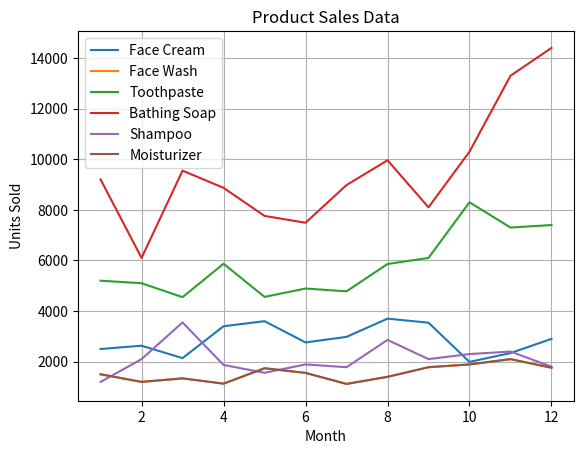

Source code (Python):
import pandas as pd
import matplotlib.pyplot as plt

data = {
    'month': [1,2,3,4,5,6,7,8,9,10,11,12],
    'facecream': [2500,2630,2140,3400,3600,2760,2980,3700,3540,1990,2340,2900],
    'facewash': [1500,1200,1340,1130,1740,1555,1120,1400,1780,1890,2100,1760],
    'toothpaste': [5200,5100,4550,5870,4560,4890,4780,5860,6100,8300,7300,7400],
    'bathingsoap': [9200,6100,9550,8870,7760,7490,8980,9960,8100,10300,13300,14400],
    'shampoo': [1200,2100,3550,1870,1560,1890,1780,2860,2100,2300,2400,1800],
    'moisturizer': [1500,1200,1340,1130,1740,1555,1120,1400,1780,1890,2100,1760]
}

df = pd.DataFrame(data)

plt.plot(df['month'], df['facecream'], label='Face Cream')
plt.plot(df['month'], df['facewash'], label='Face Wash')
plt.plot(df['month'], df['toothpaste'], label='Toothpaste')
plt.plot(df['month'], df['bathingsoap'], label='Bathing Soap')
plt.plot(df['month'], df['shampoo'], label='Shampoo')
plt.plot(df['month'], df['moisturizer'], label='Moisturizer')

plt.title('Product Sales Data')
plt.xlabel('Month')
plt.ylabel('Units Sold')

plt.legend()
plt.grid()
plt.show()
